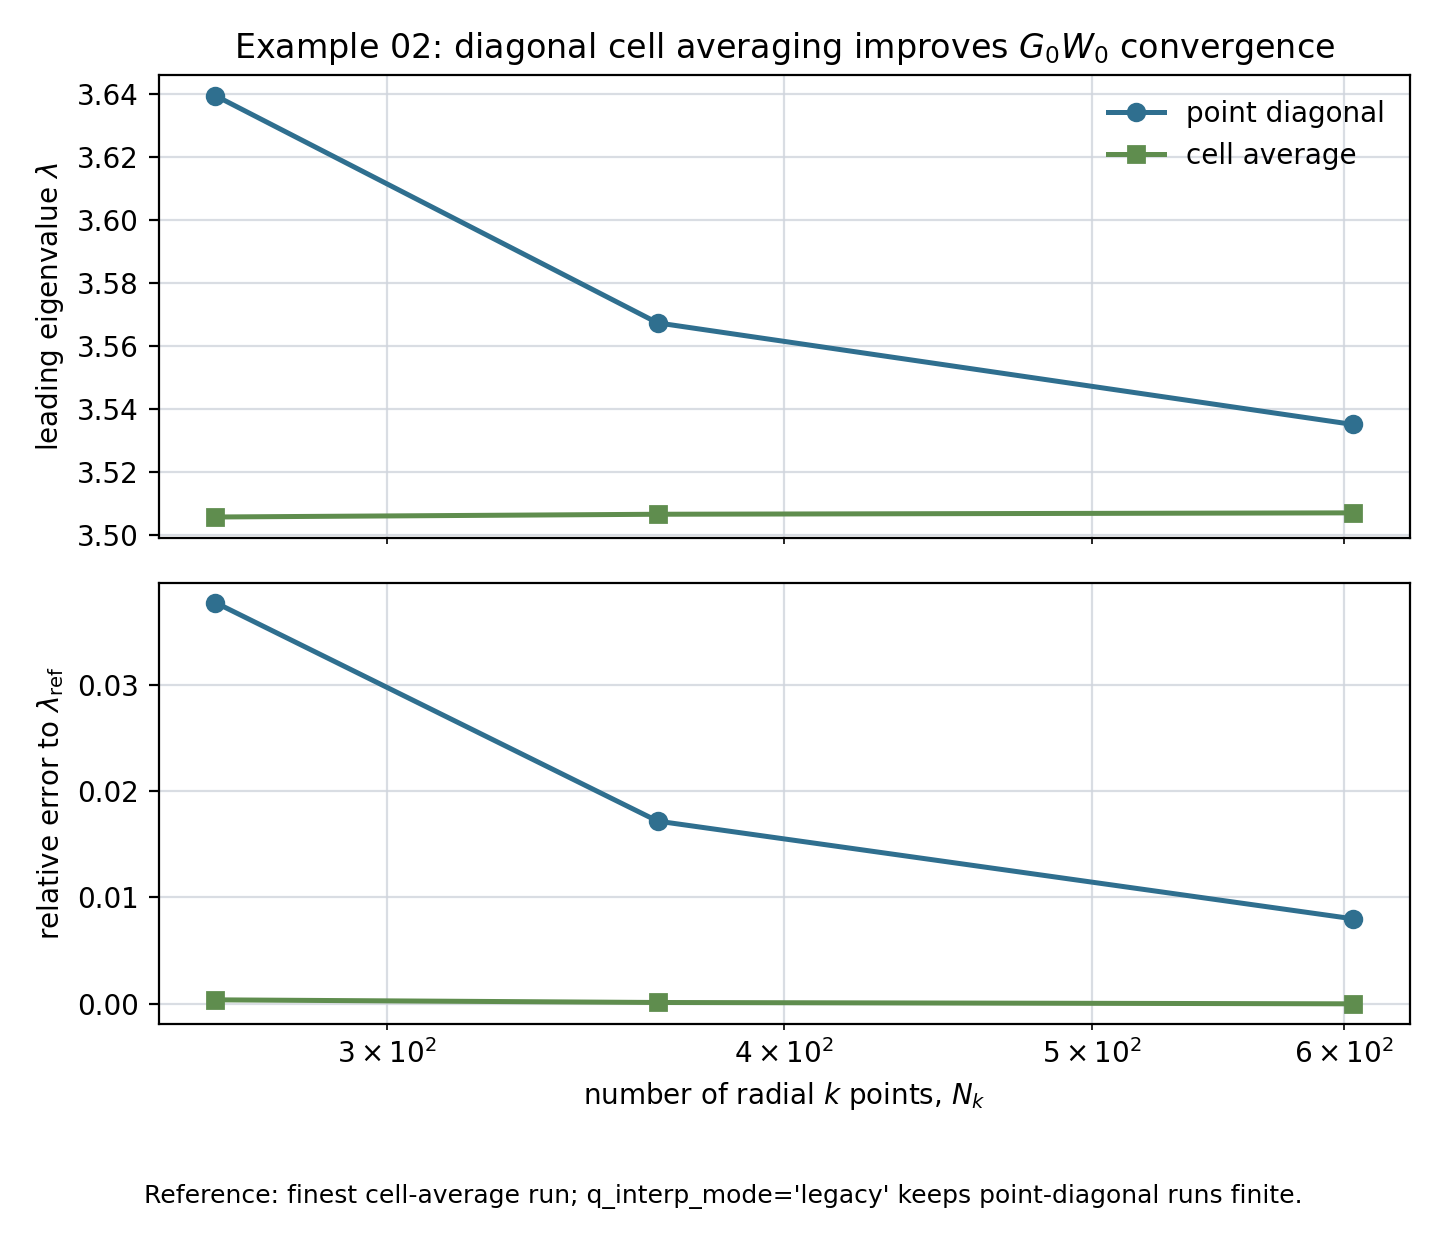

The file beside this chart, header and first rows:
nside, treatment, diag_average, nk, lambda, rel_error_to_finest_cellavg, gap_converged, matvecs
50, point_diag, 0, 265, 3.639, 0.03771, 1, 10
50, cell_average, 1, 265, 3.506, 0.0003749, 1, 9
100, point_diag, 0, 365, 3.567, 0.01717, 1, 9
100, cell_average, 1, 365, 3.507, 0.0001264, 1, 9
200, point_diag, 0, 604, 3.535, 0.007988, 1, 9
200, cell_average, 1, 604, 3.507, 0.0, 1, 9
